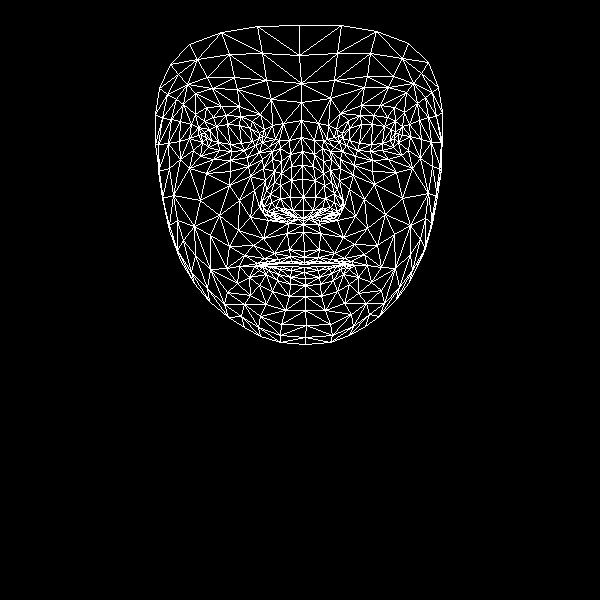

Source data for this figure (header and first rows):
, x, y
0, 304, 251
1, 303, 210
2, 303, 224
3, 291, 166
4, 303, 197
5, 302, 179
6, 301, 137
7, 206, 138
8, 301, 102
9, 301, 83
10, 299, 25
11, 304, 257
12, 304, 262
13, 304, 264
14, 304, 267
15, 304, 272
16, 305, 278
17, 305, 285
18, 305, 296
19, 303, 218
20, 292, 216
21, 159, 88
22, 244, 150
23, 231, 151
24, 219, 150
25, 202, 142
26, 255, 145
27, 226, 115
28, 240, 116
29, 213, 117
30, 204, 121
31, 193, 150
32, 260, 316
33, 201, 134
34, 158, 144
35, 179, 141
36, 239, 200
37, 289, 249
38, 291, 261
39, 274, 253
40, 264, 258
41, 280, 262
42, 271, 264
43, 249, 277
44, 292, 210
45, 290, 197
46, 183, 104
47, 263, 168
48, 263, 207
49, 262, 200
50, 200, 200
51, 291, 180
52, 212, 88
53, 195, 93
54, 170, 64
55, 271, 99
56, 252, 121
57, 239, 266
58, 180, 260
59, 273, 214
... 408 more rows
